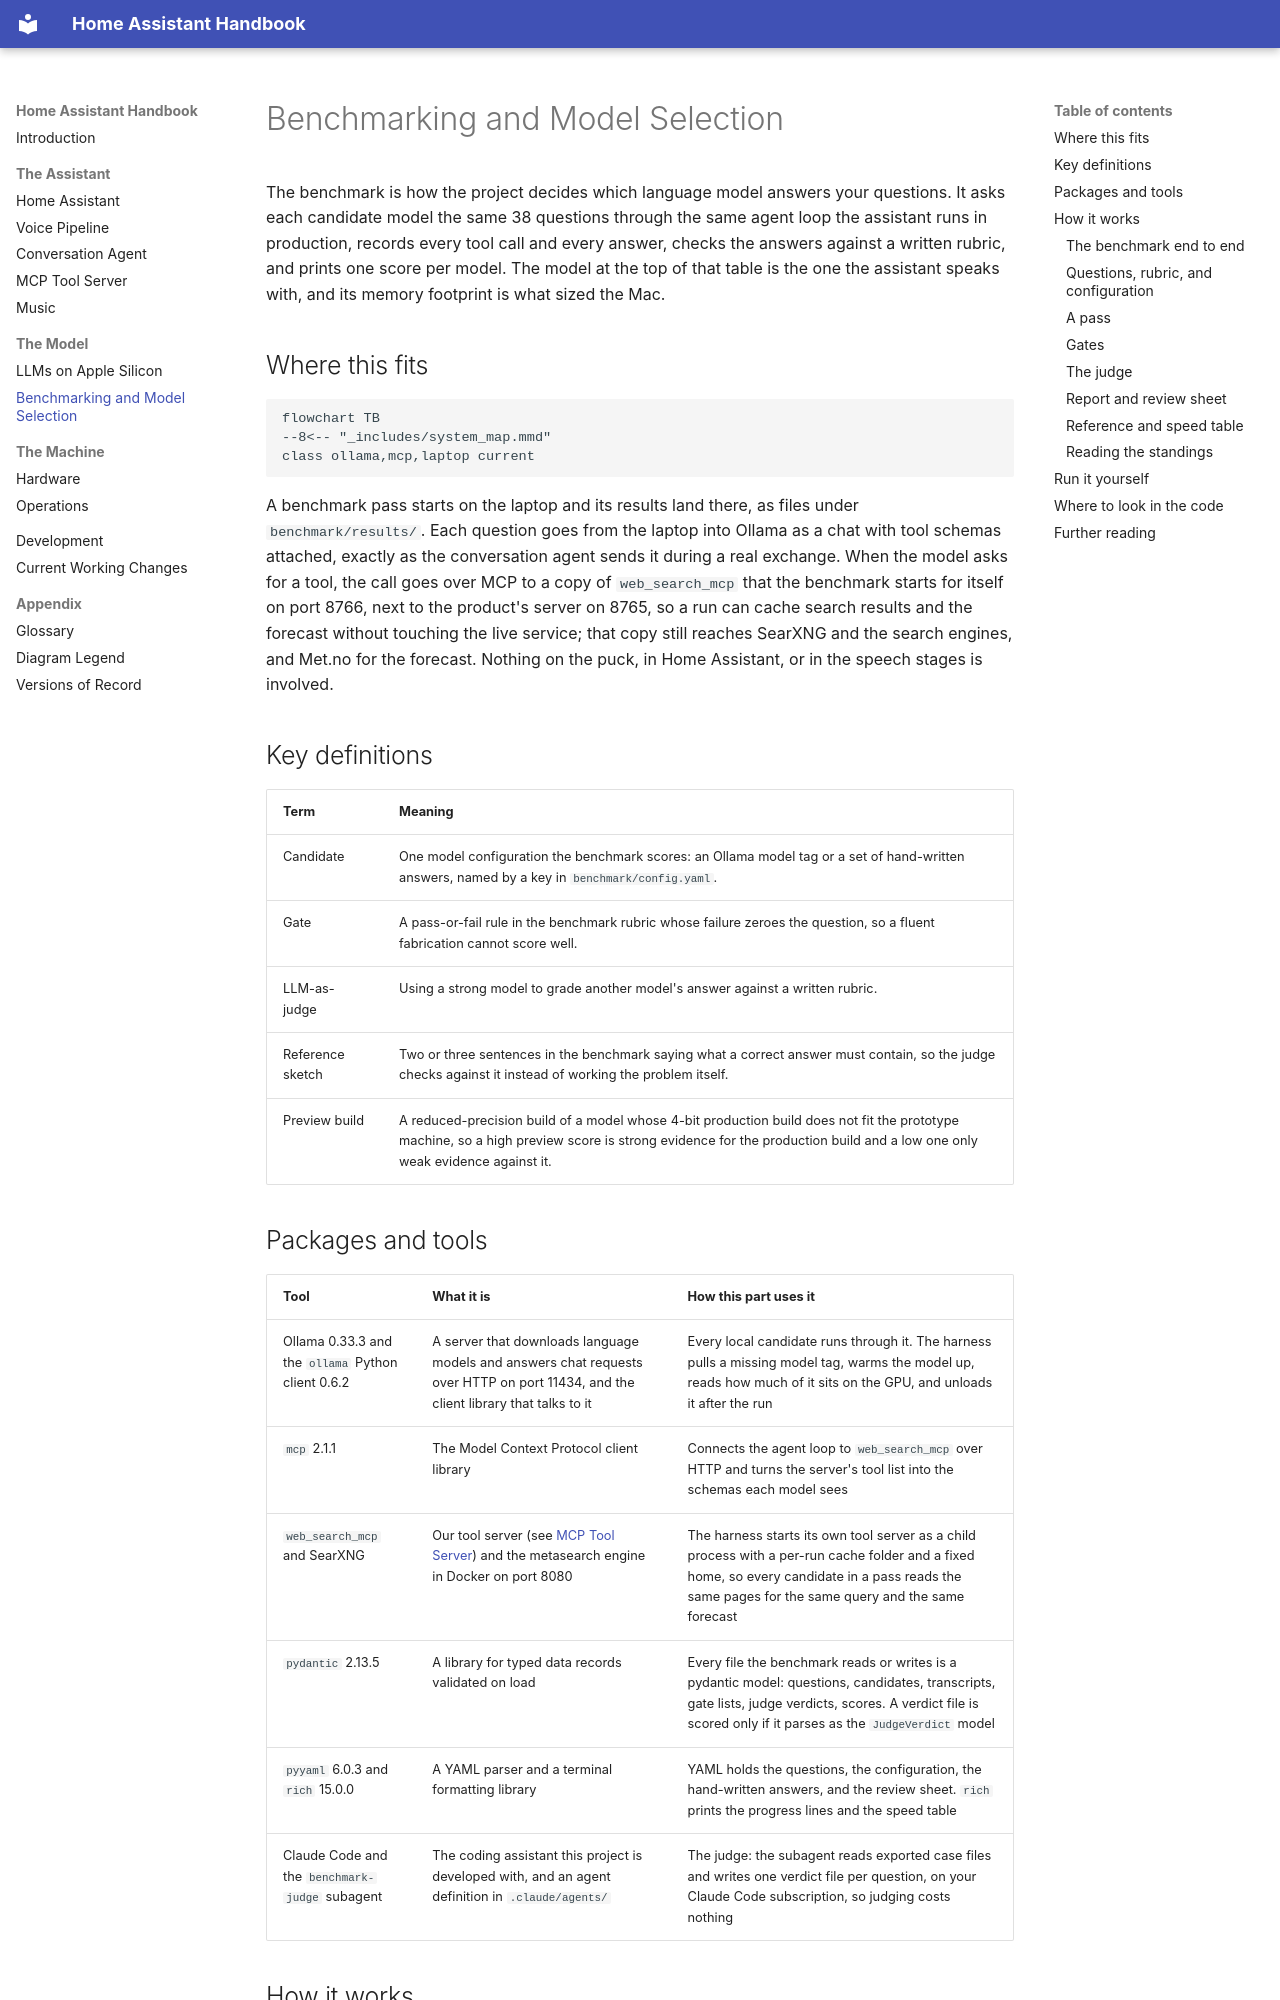

repository: seanlin2000/home_assistant · page: 01_llm_benchmark/index.html · generator: mkdocs

# Benchmarking and Model Selection
<!-- complexity: packages=3 parts=3 concepts=2 tier=deep -->

The benchmark is how the project decides which language model answers your questions. It asks each candidate model the same 38 questions through the same agent loop the assistant runs in production, records every tool call and every answer, checks the answers against a written rubric, and prints one score per model. The model at the top of that table is the one the assistant speaks with, and its memory footprint is what sized the Mac.

## Where this fits

```mermaid
flowchart TB
--8<-- "_includes/system_map.mmd"
class ollama,mcp,laptop current
```

A benchmark pass starts on the laptop and its results land there, as files under `benchmark/results/`. Each question goes from the laptop into Ollama as a chat with tool schemas attached, exactly as the conversation agent sends it during a real exchange. When the model asks for a tool, the call goes over MCP to a copy of `web_search_mcp` that the benchmark starts for itself on port 8766, next to the product's server on 8765, so a run can cache search results and the forecast without touching the live service; that copy still reaches SearXNG and the search engines, and Met.no for the forecast. Nothing on the puck, in Home Assistant, or in the speech stages is involved.

## Key definitions

| Term | Meaning |
|---|---|
| Candidate | One model configuration the benchmark scores: an Ollama model tag or a set of hand-written answers, named by a key in `benchmark/config.yaml`. |
| Gate | A pass-or-fail rule in the benchmark rubric whose failure zeroes the question, so a fluent fabrication cannot score well. |
| LLM-as-judge | Using a strong model to grade another model's answer against a written rubric. |
| Reference sketch | Two or three sentences in the benchmark saying what a correct answer must contain, so the judge checks against it instead of working the problem itself. |
| Preview build | A reduced-precision build of a model whose 4-bit production build does not fit the prototype machine, so a high preview score is strong evidence for the production build and a low one only weak evidence against it. |

## Packages and tools

| Tool | What it is | How this part uses it |
|---|---|---|
| Ollama 0.33.3 and the `ollama` Python client 0.6.2 | A server that downloads language models and answers chat requests over HTTP on port 11434, and the client library that talks to it | Every local candidate runs through it. The harness pulls a missing model tag, warms the model up, reads how much of it sits on the GPU, and unloads it after the run |
| `mcp` 2.1.1 | The Model Context Protocol client library | Connects the agent loop to `web_search_mcp` over HTTP and turns the server's tool list into the schemas each model sees |
| `web_search_mcp` and SearXNG | Our tool server (see [MCP Tool Server](03_web_search_mcp.md)) and the metasearch engine in Docker on port 8080 | The harness starts its own tool server as a child process with a per-run cache folder and a fixed home, so every candidate in a pass reads the same pages for the same query and the same forecast |
| `pydantic` 2.13.5 | A library for typed data records validated on load | Every file the benchmark reads or writes is a pydantic model: questions, candidates, transcripts, gate lists, judge verdicts, scores. A verdict file is scored only if it parses as the `JudgeVerdict` model |
| `pyyaml` 6.0.3 and `rich` 15.0.0 | A YAML parser and a terminal formatting library | YAML holds the questions, the configuration, the hand-written answers, and the review sheet. `rich` prints the progress lines and the speed table |
| Claude Code and the `benchmark-judge` subagent | The coding assistant this project is developed with, and an agent definition in `.claude/agents/` | The judge: the subagent reads exported case files and writes one verdict file per question, on your Claude Code subscription, so judging costs nothing |

## How it works
